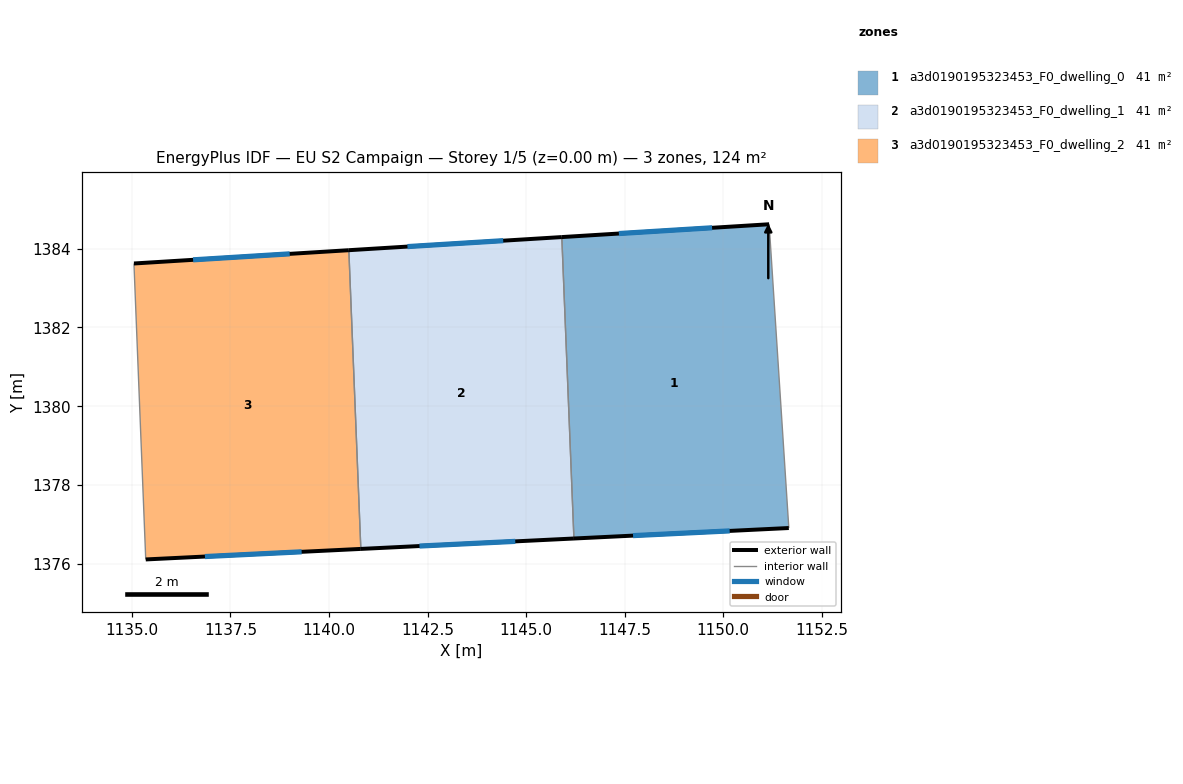
=== STOREY PLAN SPEC (per zone: floor XY polygon, exterior-wall plan segments, windows/doors) ===
zone 1: a3d0190195323453_F0_dwelling_0  (41.2 m²)
  floor: (1151.17, 1384.62) (1151.66, 1376.91) (1146.21, 1376.64) (1145.91, 1384.29)
  exterior wall: (1146.21, 1376.64) – (1151.66, 1376.91)  [5.5 m]
    window: (1147.71, 1376.72) – (1150.16, 1376.84)  [3.3 m²]
  exterior wall: (1151.17, 1384.62) – (1145.91, 1384.29)  [5.3 m]
    window: (1149.72, 1384.53) – (1147.35, 1384.38)  [3.2 m²]
  interior walls: 2
zone 2: a3d0190195323453_F0_dwelling_1  (41.2 m²)
  floor: (1145.91, 1384.29) (1146.21, 1376.64) (1140.81, 1376.38) (1140.50, 1383.96)
  exterior wall: (1140.81, 1376.38) – (1146.21, 1376.64)  [5.4 m]
    window: (1142.30, 1376.45) – (1144.73, 1376.57)  [3.3 m²]
  exterior wall: (1145.91, 1384.29) – (1140.50, 1383.96)  [5.4 m]
    window: (1144.42, 1384.20) – (1141.99, 1384.05)  [3.3 m²]
  interior walls: 2
zone 3: a3d0190195323453_F0_dwelling_2  (41.2 m²)
  floor: (1140.50, 1383.96) (1140.81, 1376.38) (1135.35, 1376.11) (1135.05, 1383.62)
  exterior wall: (1135.35, 1376.11) – (1140.81, 1376.38)  [5.5 m]
    window: (1136.85, 1376.19) – (1139.31, 1376.31)  [3.3 m²]
  exterior wall: (1140.50, 1383.96) – (1135.05, 1383.62)  [5.5 m]
    window: (1139.00, 1383.86) – (1136.55, 1383.71)  [3.3 m²]
  interior walls: 2

=== DERIVED (storey summary) ===
Building: EU S2 Campaign
Storey: 1 of 5  (floor level z = 0.00 m)
Storey gross floor area: 123.7 m²
Zones on this storey: 3
  - a3d0190195323453_F0_dwelling_0: floor 41.2 m²; exterior wall 10.7 m (32.2 m²); 2 window(s) 6.5 m²; WWR 20.2%
  - a3d0190195323453_F0_dwelling_1: floor 41.2 m²; exterior wall 10.8 m (32.5 m²); 2 window(s) 6.6 m²; WWR 20.2%
  - a3d0190195323453_F0_dwelling_2: floor 41.2 m²; exterior wall 10.9 m (32.8 m²); 2 window(s) 6.6 m²; WWR 20.2%
Zone adjacency (shared interzone walls):
  - a3d0190195323453_F0_dwelling_0 ↔ a3d0190195323453_F0_dwelling_1
  - a3d0190195323453_F0_dwelling_1 ↔ a3d0190195323453_F0_dwelling_2